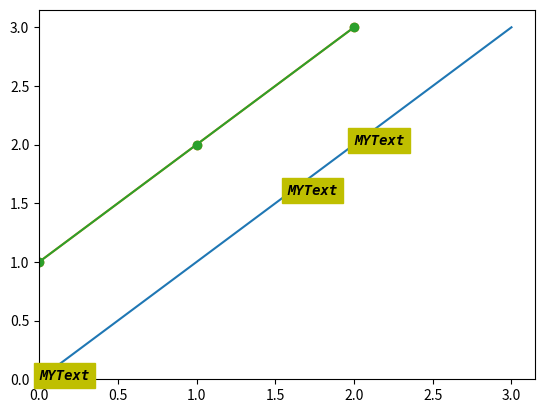

Generate this figure with matplotlib:
"""                                Adding Text to Figure
Other than xlabel, ylabel and title

                Syntax:
            plt.text(x,y,s,fontdict,withdash,**kwargs)
1) x and y are the coordinate where we want to place the text
2) s is the string or text that we want to add
3) fontdict: is used to customize the text as we have seen in xlabel and title earlier
4) **kwargs do the same like customization

"""

import numpy as np
import matplotlib.pyplot as plt


fondic = {"size":10,
          'color':'k',
          'style':'italic',
          'family':'monospace',
          'backgroundcolor': 'y',
          'weight':'bold'}
a = np.arange(0,4)
plt.plot(a)  #I am ploting only y. so x will take the default value from 0 to 3
plt.text(2,2,'MYText',fontdict=fondic)
plt.show()


#exple2
a = np.arange(1,4)
plt.plot(a,marker = 'o')  #x is the default value from 0 to 3
plt.xlim(0)
plt.ylim(0)
plt.text(0,0,'MYText',fontdict=fondic)
plt.show()


"""  In the above example the text is not showing because (0,0) is not available.so to do this 
  we need to either use transform function or xlim and ylilm, shown above
   or The transform has shown below"""

a = np.arange(1,4)
plt.plot(a,marker = 'o')  #x is the default value from 0 to 3
current_axis = plt.gca()       # gca stands for get current axis
plt.text(0.5,.5,'MYText',fontdict=fondic,transform = current_axis.transAxes)
plt.show()

# Now Remember that after the trnasfom we have min (0,0) and max (1,1) for x and y axis